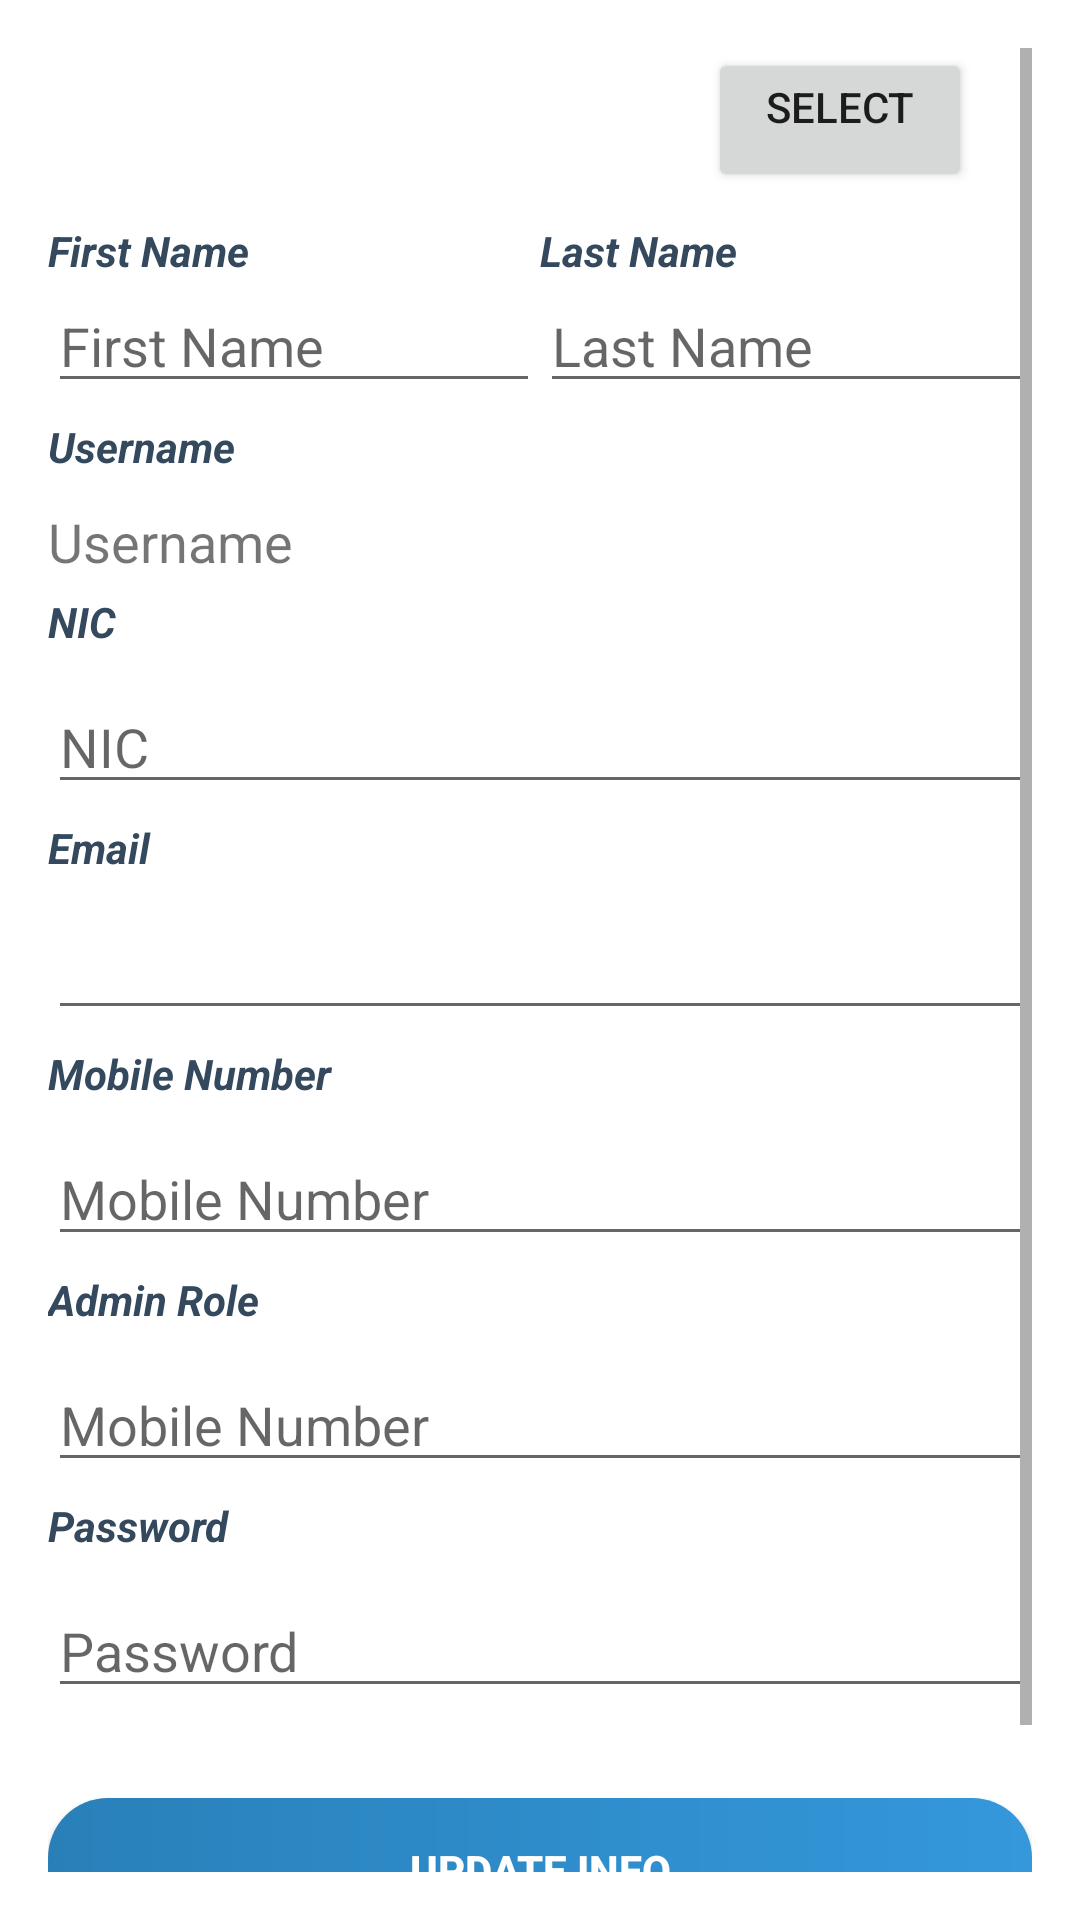

Android layout source for this screen:
<!-- AndroidManifest.xml: application theme Theme.FruzoRest -->
<!-- res/layout/activity_edit_admin.xml -->
<?xml version="1.0" encoding="utf-8"?>
<LinearLayout xmlns:android="http://schemas.android.com/apk/res/android"
    xmlns:app="http://schemas.android.com/apk/res-auto"
    xmlns:tools="http://schemas.android.com/tools"
    android:layout_width="match_parent"
    android:layout_height="match_parent"
    android:orientation="vertical"
    android:paddingLeft="16dp"
    android:paddingTop="16dp"
    android:paddingRight="16dp"
    android:paddingBottom="16dp"
    tools:context=".EditAdminActivity">

    <ScrollView
        android:layout_width="match_parent"
        android:layout_height="match_parent">

        <LinearLayout
            android:layout_width="match_parent"
            android:layout_height="wrap_content"
            android:orientation="vertical">

            <LinearLayout
                android:layout_width="match_parent"
                android:layout_height="wrap_content"
                android:orientation="horizontal">

                <ImageView
                    android:id="@+id/ed_imgeview"
                    android:layout_width="200dp"
                    android:layout_height="wrap_content"
                    android:layout_marginTop="10dp"
                    android:adjustViewBounds="true"
                    tools:srcCompat="@tools:sample/avatars" />

                <android.widget.Button
                    android:id="@+id/up_img_btn3"
                    android:layout_width="wrap_content"
                    android:layout_height="wrap_content"
                    android:layout_gravity="center"
                    android:layout_marginLeft="20dp"
                    android:layout_weight="0"
                    android:drawableStart="@drawable/ic_baseline_photo_camera_24"
                    android:drawablePadding="10dp"
                    android:drawableTint="@color/wetasphalt"
                    android:gravity="center_horizontal"
                    android:onClick="selectImage"
                    android:text="@string/select"
                    android:textAlignment="center" />

            </LinearLayout>

            <LinearLayout
                android:layout_width="match_parent"
                android:layout_height="wrap_content"
                android:layout_marginTop="10dp"
                android:orientation="horizontal">

                <LinearLayout
                    android:layout_width="match_parent"
                    android:layout_height="match_parent"
                    android:layout_weight="1"
                    android:orientation="vertical">

                    <TextView
                        android:id="@+id/textView36"
                        android:layout_width="match_parent"
                        android:layout_height="wrap_content"
                        android:text="@string/fname"
                        android:textColor="@color/wetasphalt"
                        android:textStyle="bold|italic" />

                    <EditText
                        android:id="@+id/ed_fname"
                        android:layout_width="wrap_content"
                        android:layout_height="wrap_content"
                        android:ems="10"
                        android:hint="@string/fname"
                        android:inputType="textPersonName" />
                </LinearLayout>

                <LinearLayout
                    android:layout_width="match_parent"
                    android:layout_height="match_parent"
                    android:layout_weight="1"
                    android:orientation="vertical">

                    <TextView
                        android:id="@+id/textView39"
                        android:layout_width="match_parent"
                        android:layout_height="wrap_content"
                        android:text="@string/lname"
                        android:textColor="@color/wetasphalt"
                        android:textStyle="bold|italic" />

                    <EditText
                        android:id="@+id/ed_lname"
                        android:layout_width="wrap_content"
                        android:layout_height="wrap_content"
                        android:ems="10"
                        android:hint="@string/lname"
                        android:inputType="textPersonName" />
                </LinearLayout>

            </LinearLayout>

            <TextView
                android:id="@+id/textView41"
                android:layout_width="match_parent"
                android:layout_height="wrap_content"
                android:layout_marginTop="5dp"
                android:text="@string/username"
                android:textColor="@color/wetasphalt"
                android:textStyle="bold|italic" />

            <TextView
                android:id="@+id/ed_username"
                android:layout_width="match_parent"
                android:layout_height="wrap_content"
                android:layout_marginTop="10dp"
                android:text="@string/username"
                android:textSize="18sp" />

            <TextView
                android:id="@+id/textView44"
                android:layout_width="match_parent"
                android:layout_height="wrap_content"
                android:layout_marginTop="5dp"
                android:text="@string/nic"
                android:textColor="@color/wetasphalt"
                android:textStyle="bold|italic" />

            <EditText
                android:id="@+id/ed_nic"
                android:layout_width="match_parent"
                android:layout_height="wrap_content"
                android:layout_marginTop="10dp"
                android:ems="10"
                android:hint="@string/nic"
                android:inputType="textPersonName" />

            <TextView
                android:id="@+id/textView46"
                android:layout_width="match_parent"
                android:layout_height="wrap_content"
                android:layout_marginTop="5dp"
                android:text="@string/email"
                android:textColor="@color/wetasphalt"
                android:textStyle="bold|italic" />

            <EditText
                android:id="@+id/ed_email"
                android:layout_width="match_parent"
                android:layout_height="wrap_content"
                android:layout_marginTop="10dp"
                android:ems="10"
                android:inputType="textEmailAddress" />

            <TextView
                android:id="@+id/textView48"
                android:layout_width="match_parent"
                android:layout_height="wrap_content"
                android:layout_marginTop="5dp"
                android:text="@string/mobile"
                android:textColor="@color/wetasphalt"
                android:textStyle="bold|italic" />

            <EditText
                android:id="@+id/ed_phone"
                android:layout_width="match_parent"
                android:layout_height="wrap_content"
                android:layout_marginTop="10dp"
                android:ems="10"
                android:hint="@string/mobile"
                android:inputType="phone" />

            <TextView
                android:id="@+id/textView50"
                android:layout_width="match_parent"
                android:layout_height="wrap_content"
                android:layout_marginTop="5dp"
                android:text="@string/adminrole"
                android:textColor="@color/wetasphalt"
                android:textStyle="bold|italic" />

            <EditText
                android:id="@+id/ed_role"
                android:layout_width="match_parent"
                android:layout_height="wrap_content"
                android:layout_marginTop="10dp"
                android:ems="10"
                android:hint="@string/mobile"
                android:inputType="text" />

            <TextView
                android:id="@+id/textView51"
                android:layout_width="match_parent"
                android:layout_height="wrap_content"
                android:layout_marginTop="5dp"
                android:text="@string/password"
                android:textColor="@color/wetasphalt"
                android:textStyle="bold|italic" />

            <EditText
                android:id="@+id/ed_password"
                android:layout_width="match_parent"
                android:layout_height="wrap_content"
                android:layout_marginTop="10dp"
                android:ems="10"
                android:hint="@string/password"
                android:inputType="textPassword" />

            <android.widget.Button
                android:id="@+id/button11"
                android:layout_width="match_parent"
                android:layout_height="wrap_content"
                android:layout_marginTop="30dp"
                android:layout_marginBottom="30dp"
                android:background="@drawable/updatebtn"
                android:onClick="updateInfo"
                android:text="@string/updateinfo"
                android:textAllCaps="true"
                android:textColor="@color/colorAccent"
                android:textStyle="bold" />

        </LinearLayout>
    </ScrollView>

</LinearLayout>
<!-- resources referenced by this layout -->
<resources>
  <color name="colorAccent">#FFFFFFFF</color>
  <color name="wetasphalt">#34495e</color>
  <!-- drawable updatebtn (drawable) -->
  <?xml version="1.0" encoding="utf-8"?>
  <shape xmlns:android="http://schemas.android.com/apk/res/android" android:shape="rectangle">
      <gradient android:angle="0"
          android:startColor="@color/belizehole"
          android:endColor="@color/petatriver"/>
      <padding android:top="7dp"
          android:bottom="7dp"
          android:right="7dp"
          android:left="7dp"/>
      <corners android:radius="20dp"/>
  </shape>
  <string name="adminrole">Admin Role</string>
  <string name="email">Email</string>
  <string name="fname">First Name</string>
  <string name="lname">Last Name</string>
  <string name="mobile">Mobile Number</string>
  <string name="nic">NIC</string>
  <string name="password">Password</string>
  <string name="select">Select</string>
  <string name="updateinfo">Update Info</string>
  <string name="username">Username</string>
  <style name="Theme.FruzoRest" parent="Theme.MaterialComponents.DayNight">
          
          <item name="colorPrimary">@color/pink</item>
          <item name="colorPrimaryVariant">@color/deeppink</item>
          <item name="colorOnPrimary">@color/white</item>
          
          <item name="colorSecondary">@color/alizarin</item>
          <item name="colorSecondaryVariant">@color/pomagrant</item>
          <item name="colorOnSecondary">@color/white</item>
          
          <item name="android:statusBarColor" tools:targetApi="l">?attr/colorPrimaryVariant</item>
          <item name="toolbarStyle">@style/Base_ToolbarStyle</item>
          <item name="alertDialogStyle">@style/AlertDialogCustom</item>
          
      </style>
  <color name="belizehole">#2980b9</color>
  <color name="petatriver">#3498db</color>
  <color name="pink">#FF90DD</color>
  <color name="deeppink">#FF1493</color>
  <color name="white">#FFFFFFFF</color>
  <color name="alizarin">#e74c3c</color>
  <color name="pomagrant">#c0392b</color>
  <style name="Base_ToolbarStyle">
          <item name="popupTheme">@style/ThemeOverlay.AppCompat.Light</item>
          <item name="android:background">@color/hotpink</item>
          <item name="android:theme">@style/Base_ToolbarTheme</item>
          <item name="titleTextAppearance">@style/CustomTitleTextAppearance</item>
          <item name="subtitleTextAppearance">@style/CustomSubTitleTextAppearance</item>
      </style>
  <style name="AlertDialogCustom" parent="Theme.AppCompat.Light.Dialog.Alert">
          
          <item name="colorAccent">@color/alizarin</item>
          
          <item name="android:textColorPrimary">@color/midnightblue</item>
          
          <item name="android:background">@color/grayfont</item>
      </style>
  <color name="hotpink">#FF69B4</color>
  <style name="Base_ToolbarTheme">
          
          <item name="android:textColorPrimary">@color/white</item>
          
          <item name="android:textColorSecondary">@color/white</item>
      </style>
  <style name="CustomTitleTextAppearance" parent="TextAppearance.Widget.AppCompat.Toolbar.Title">
          <item name="android:fontFamily">Lobster</item>
          <item name="android:textSize">16sp</item>
          <item name="android:textColor">@color/white</item>
          <item name="android:textStyle">bold</item>
      </style>
  <style name="CustomSubTitleTextAppearance" parent="TextAppearance.Widget.AppCompat.Toolbar.Subtitle">
          <item name="android:fontFamily">Lobster</item>
          <item name="android:textSize">14sp</item>
          <item name="android:textColor">@color/white</item>
          <item name="android:textStyle">italic</item>
      </style>
  <color name="midnightblue">#2c3e50</color>
  <color name="grayfont">#bdc3c7</color>
</resources>
